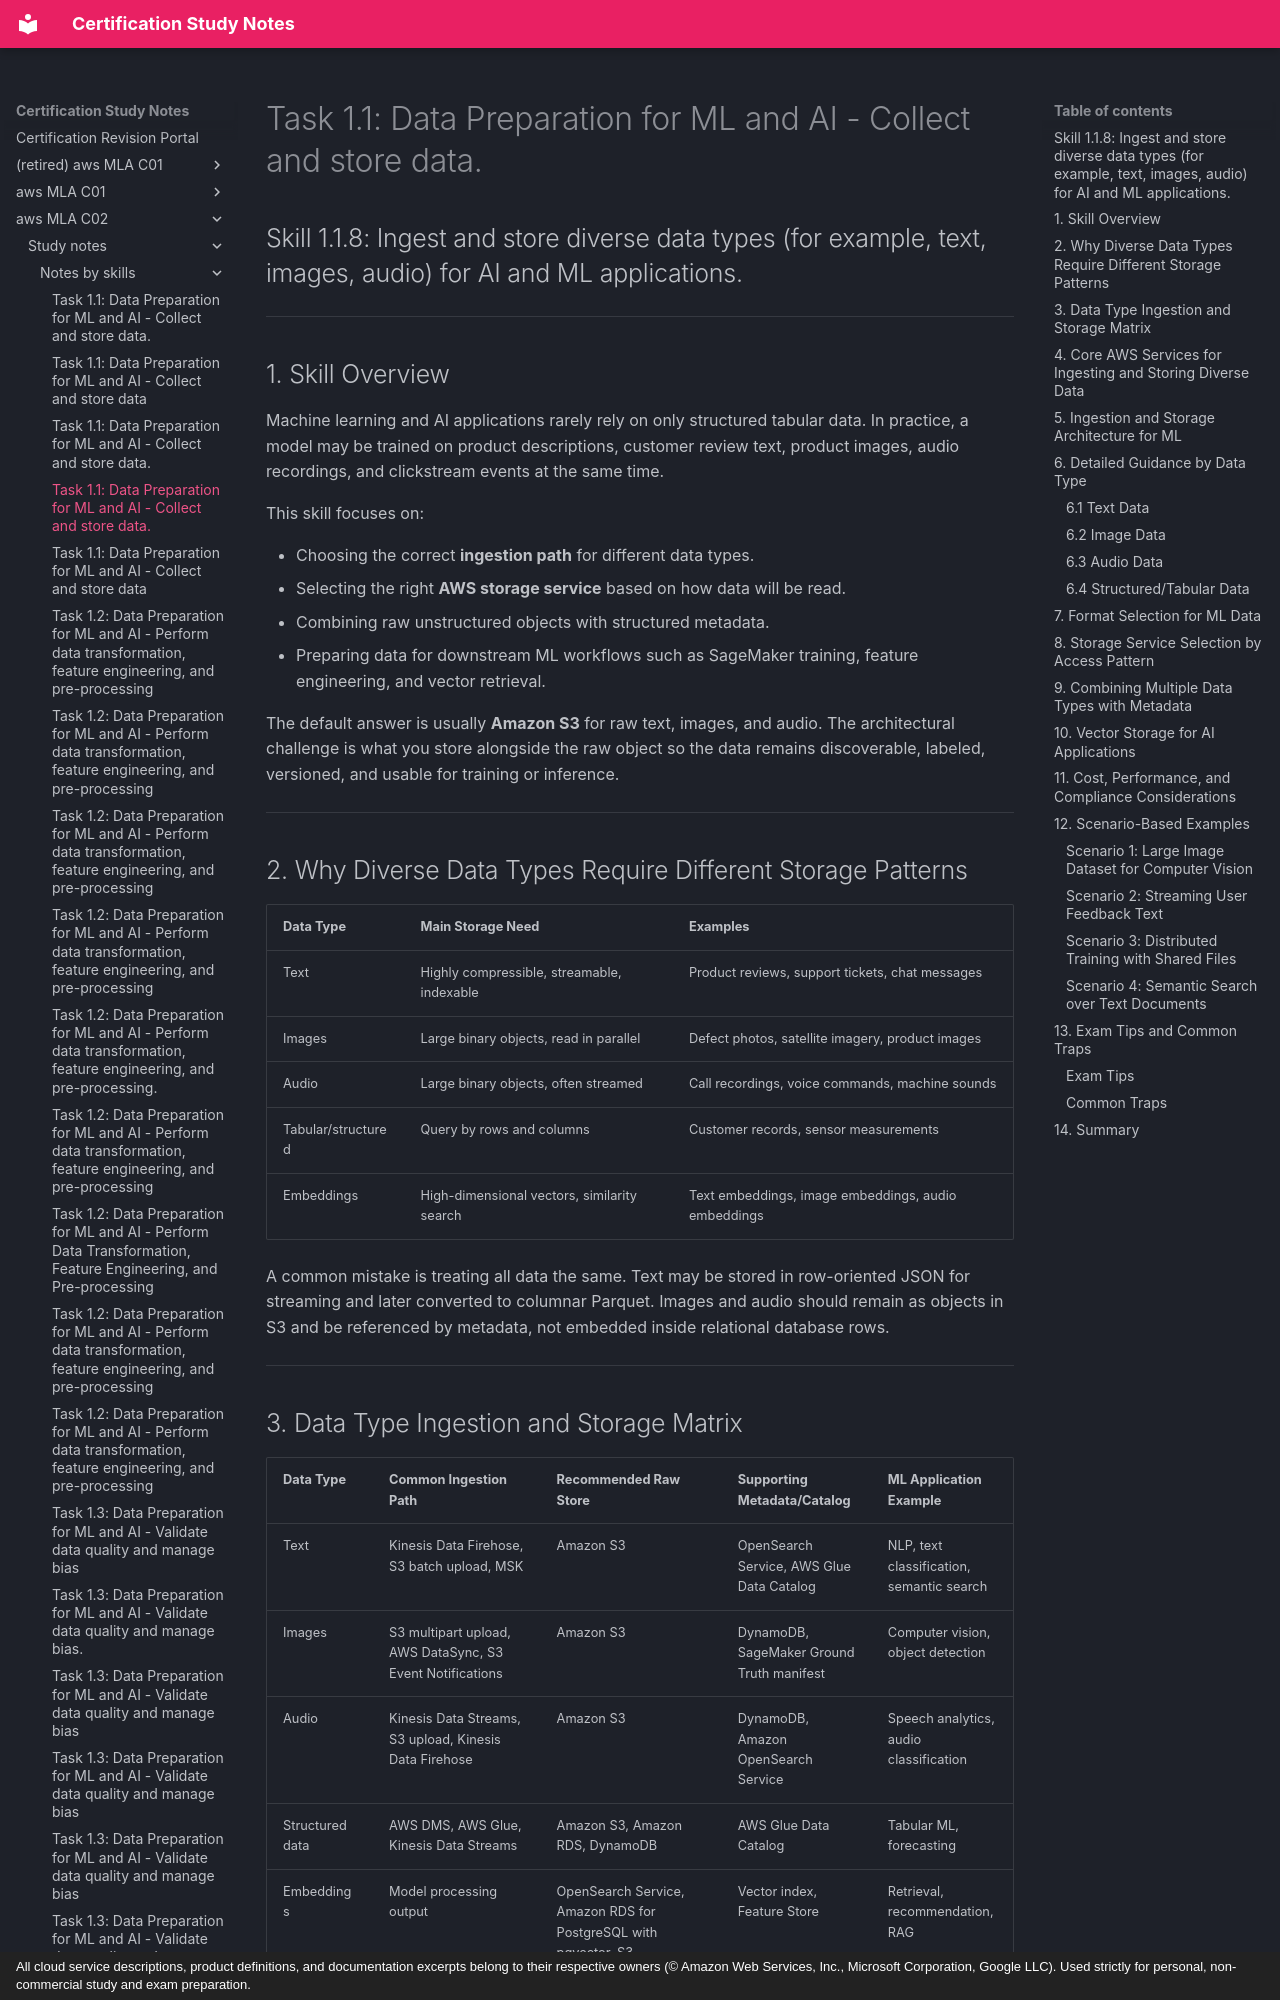

repository: monitus2022/cert_study_notes · page: aws_MLA_C02/study_notes/notes_by_skills/1.1.8/index.html · generator: mkdocs · copyright: All cloud service descriptions, product definitions, and documentation excerpts belong to their respective owners (© Amazon Web Services, Inc., Microsoft Corporation, Google LLC). Used strictly for personal, non-commercial study and exam preparation.

# Task 1.1: Data Preparation for ML and AI - Collect and store data.

## Skill 1.1.8: Ingest and store diverse data types (for example, text, images, audio) for AI and ML applications.

---

## 1. Skill Overview

Machine learning and AI applications rarely rely on only structured tabular data. In practice, a model may be trained on product descriptions, customer review text, product images, audio recordings, and clickstream events at the same time.

This skill focuses on:

- Choosing the correct **ingestion path** for different data types.
- Selecting the right **AWS storage service** based on how data will be read.
- Combining raw unstructured objects with structured metadata.
- Preparing data for downstream ML workflows such as SageMaker training, feature engineering, and vector retrieval.

The default answer is usually **Amazon S3** for raw text, images, and audio. The architectural challenge is what you store alongside the raw object so the data remains discoverable, labeled, versioned, and usable for training or inference.

---

## 2. Why Diverse Data Types Require Different Storage Patterns

| Data Type | Main Storage Need | Examples |
| --- | --- | --- |
| Text | Highly compressible, streamable, indexable | Product reviews, support tickets, chat messages |
| Images | Large binary objects, read in parallel | Defect photos, satellite imagery, product images |
| Audio | Large binary objects, often streamed | Call recordings, voice commands, machine sounds |
| Tabular/structured | Query by rows and columns | Customer records, sensor measurements |
| Embeddings | High-dimensional vectors, similarity search | Text embeddings, image embeddings, audio embeddings |

A common mistake is treating all data the same. Text may be stored in row-oriented JSON for streaming and later converted to columnar Parquet. Images and audio should remain as objects in S3 and be referenced by metadata, not embedded inside relational database rows.

---
